Run: headless pygame with SDL's dummy video driver; simulated clock (each Clock.tick advances the game by its frame time, no real sleeping); random seed 0; keys injected as events and as key.get_pressed() state; no mouse input.
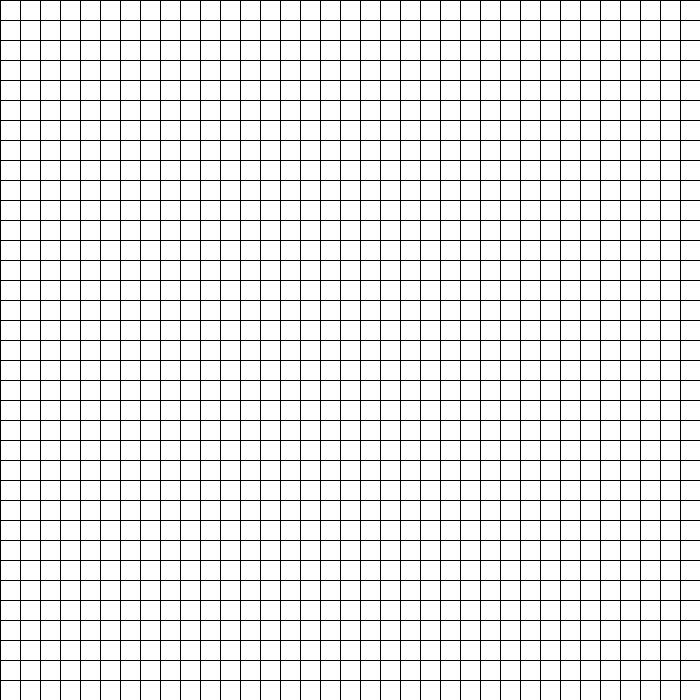
Frame 1 of 4 · flips 1–60 · no input
Frame 2 of 4 · flips 61–180 · tapped SPACE, RETURN · held RIGHT (→), D · screen unchanged from frame 1, image omitted
Frame 3 of 4 · flips 181–300 · held DOWN (↓), S · screen unchanged from frame 2, image omitted
Frame 4 of 4 · flips 301–420 · held LEFT (←), A, UP (↑), W · screen unchanged from frame 3, image omitted

The pygame program that drew these frames:

import pygame as p
from pygame.locals import *

# Константы цветов RGB
BLACK = (0 , 0 , 0)
WHITE = (255 , 255 , 255)
# Создаем окно
p.init()
fps = 30
width, height = 700, 700
window = p.display.set_mode((width, height))
finished = False
clock = p.time.Clock()


# Основной цикл
while 1:
    # Заполняем экран белым цветом
    window.fill(WHITE)
    
    # Рисуем сетку
    for i in range(0 , window.get_height() // 20):
        p.draw.line(window , BLACK , (0 , i * 20) , (window.get_width() , i * 20))
    for j in range(0 , window.get_width() // 20):
        p.draw.line(window , BLACK , (j * 20 , 0) , (j * 20 , window.get_height()))
    # Нужно чтобы виндовс не думал что программа "не отвечает"
    for i in p.event.get():
        if i.type==	QUIT:
          quit()
    p.display.update()

# 2х мерный список с помощью генераторных выражений
cells=[ [0 for j in range(window.get_width()//20)] for i in range(window.get_height()//20)]  #all cells are filled with initial 0
cells2=cells
# Функция определения кол-ва соседей
def near(pos: list , system=[[-1 , -1] , [-1 , 0] , [-1 , 1] , [0 , -1] , [0 , 1] , [1 , -1] , [1 , 0] , [1 , 1]]):
    count = 0
    for i in system:
        if cells[(pos[0] + i[0]) % len(cells)][(pos[1] + i[1]) % len(cells[0])]:  #?????
            count += 1
    return count


# Проходимся по всем клеткам
    for i in range(len(cells)):
        for j in range(len(cells[0])):
            # Если клетка жива
            if cells[i][j]:
                # Если у соседей не 2 или 3 соседа
                if near([i , j]) not in (2 , 3):
                    cells2[i][j] = 0
                    continue
                # В ином случае
                cells2[i][j] = 1
                continue
            # Если клетка мертва и у неё 3 соседа    
            if near([i , j]) == 3:
                cells2[i][j] = 1
                continue
            # В противном случае    
            cells2[i][j] = 0
    cells = cells2
